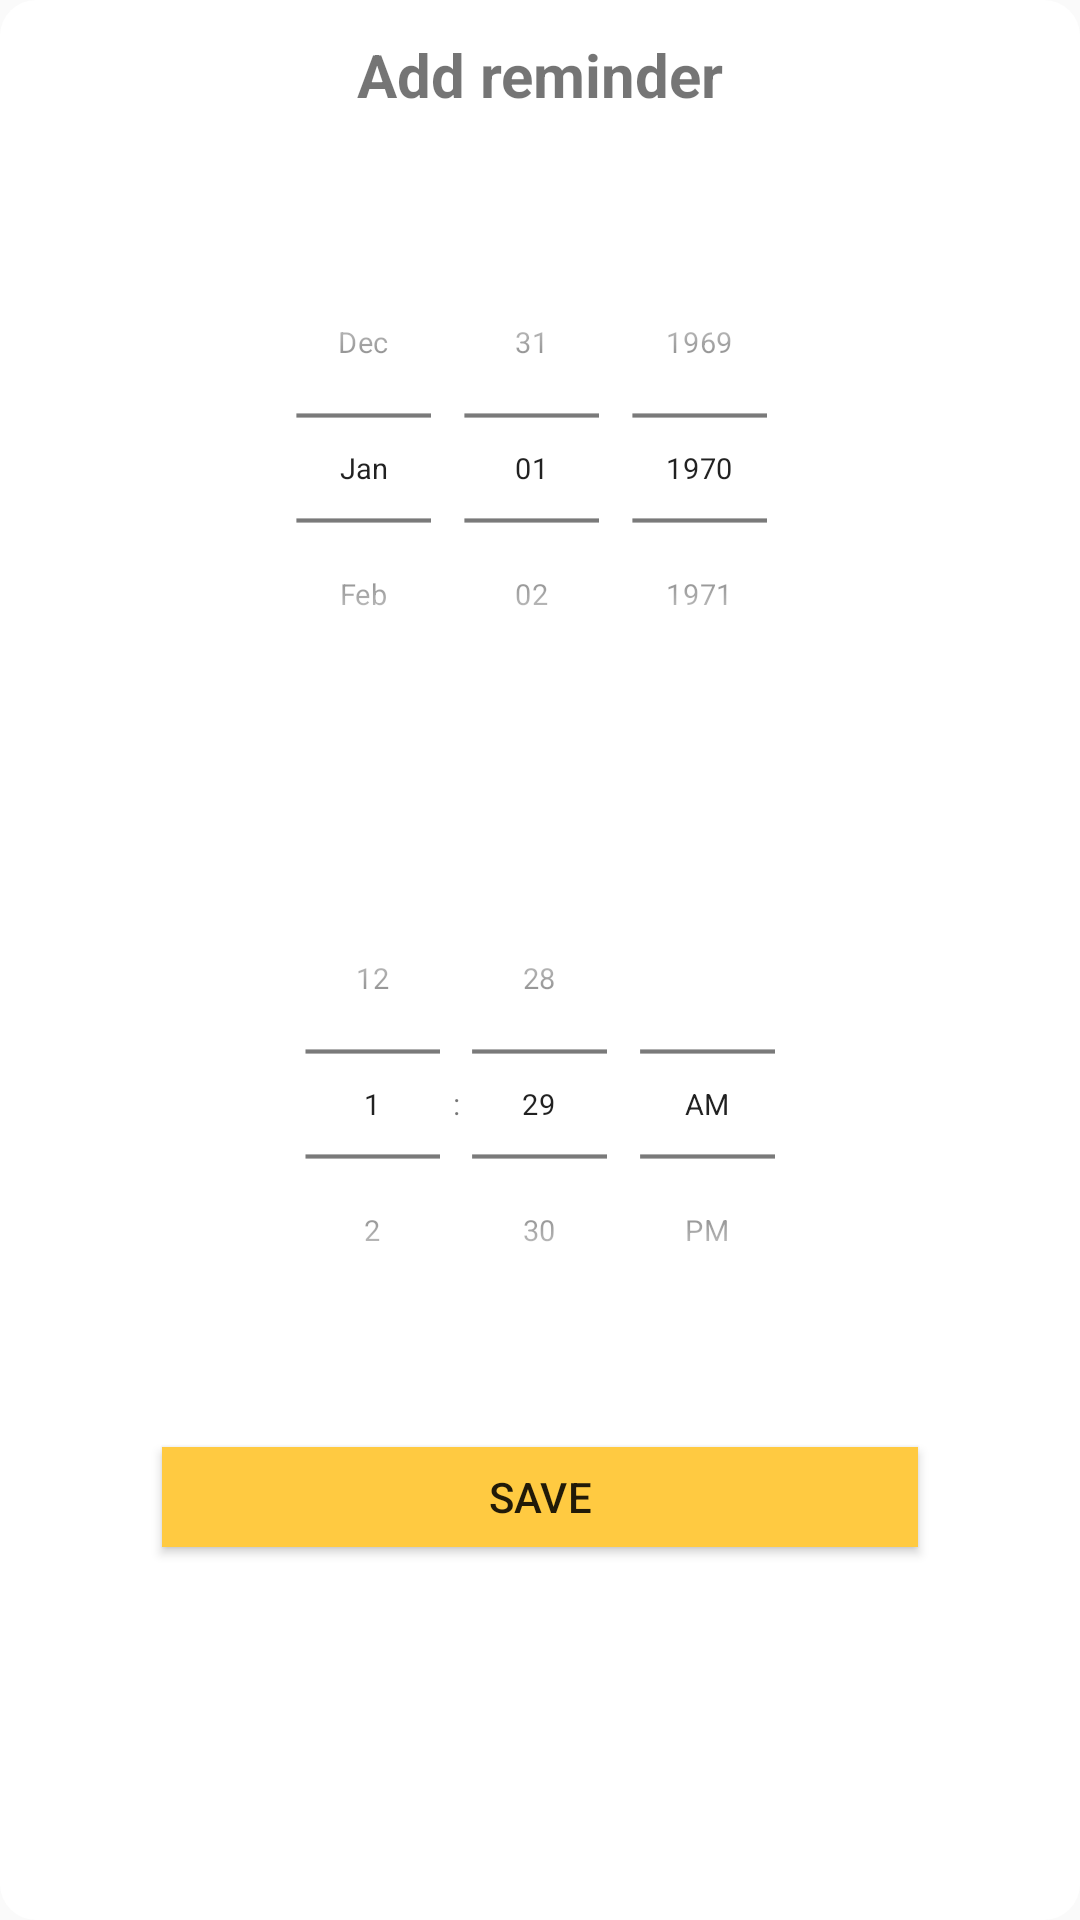

Reconstruct the res/layout file that produces this screen, plus the resources it refers to.
<!-- AndroidManifest.xml: application theme Theme.FundooApp -->
<!-- res/layout/remainder_layout.xml -->
<?xml version="1.0" encoding="utf-8"?>
<androidx.constraintlayout.widget.ConstraintLayout xmlns:android="http://schemas.android.com/apk/res/android"
    android:layout_width="match_parent"
    android:layout_height="wrap_content"
    xmlns:app="http://schemas.android.com/apk/res-auto"
    android:background="@drawable/reminder_dialog_background">

    <LinearLayout
        android:id="@+id/layout1"
        android:layout_width="match_parent"
        android:layout_height="50dp"
        app:layout_constraintTop_toTopOf="parent"
        app:layout_constraintStart_toStartOf="parent"
        app:layout_constraintEnd_toEndOf="parent">

        <TextView
            android:layout_width="match_parent"
            android:layout_height="match_parent"
            android:text="@string/add_reminder"
            android:gravity="center_vertical|center_horizontal"
            android:textSize="20sp"
            android:textStyle="bold"/>

    </LinearLayout>

    <LinearLayout
        android:id="@+id/Layout2"
        android:layout_width="match_parent"
        android:layout_height="wrap_content"
        app:layout_constraintTop_toBottomOf="@id/layout1"
        android:orientation="vertical">

        <DatePicker
            android:id="@+id/datePicker"
            android:layout_width="wrap_content"
            android:layout_weight="1"
            android:layout_height="wrap_content"
            android:datePickerMode="spinner"
            android:calendarViewShown="false"
            android:layout_gravity="center"
            android:scaleX="0.7"
            android:scaleY="0.7" />

        <TimePicker
            android:id="@+id/timePicker"
            android:layout_width="wrap_content"
            android:layout_weight="1"
            android:layout_height="wrap_content"
            android:timePickerMode="spinner"
            android:calendarViewShown="false"
            android:layout_gravity="center"
            android:scaleX="0.7"
            android:scaleY="0.7" />

    </LinearLayout>

    <LinearLayout
        android:id="@+id/layout3"
        android:layout_width="match_parent"
        android:layout_height="50dp"
        app:layout_constraintTop_toBottomOf="@id/Layout2"
        app:layout_constraintStart_toStartOf="parent"
        app:layout_constraintEnd_toEndOf="parent">

        <Button
            android:id="@+id/reminder_Save"
            android:layout_width="wrap_content"
            android:layout_weight="1"
            android:layout_height="wrap_content"
            android:layout_gravity="center"
            android:scaleX="0.7"
            android:scaleY="0.7"
            android:background="@color/backGround"
            android:text="@string/save"
            android:textSize="20sp" />

    </LinearLayout>

</androidx.constraintlayout.widget.ConstraintLayout>
<!-- resources referenced by this layout -->
<resources>
  <color name="backGround">#ffca41</color>
  <!-- drawable reminder_dialog_background (drawable) -->
  <?xml version="1.0" encoding="utf-8"?>
  <shape  xmlns:android="http://schemas.android.com/apk/res/android"
      android:shape="rectangle">
  
      <solid android:color="@android:color/white" />
      <corners android:radius="12sp" />
  
  </shape>
  <string name="add_reminder">Add reminder</string>
  <string name="save">save</string>
  <style name="Theme.FundooApp" parent="Theme.AppCompat.Light.NoActionBar">
          
          <item name="colorPrimary">@color/purple_500</item>
          <item name="colorPrimaryVariant">@color/purple_700</item>
          <item name="colorOnPrimary">@color/white</item>
          
          <item name="colorSecondary">@color/teal_200</item>
          <item name="colorSecondaryVariant">@color/teal_700</item>
          <item name="colorOnSecondary">@color/black</item>
          
          <item name="android:statusBarColor" tools:targetApi="l">?attr/colorPrimaryVariant</item>
          
      </style>
  <color name="purple_500">#FF6200EE</color>
  <color name="purple_700">#FF3700B3</color>
  <color name="white">#FFFFFFFF</color>
  <color name="teal_200">#FF03DAC5</color>
  <color name="teal_700">#FF018786</color>
  <color name="black">#FF000000</color>
</resources>
